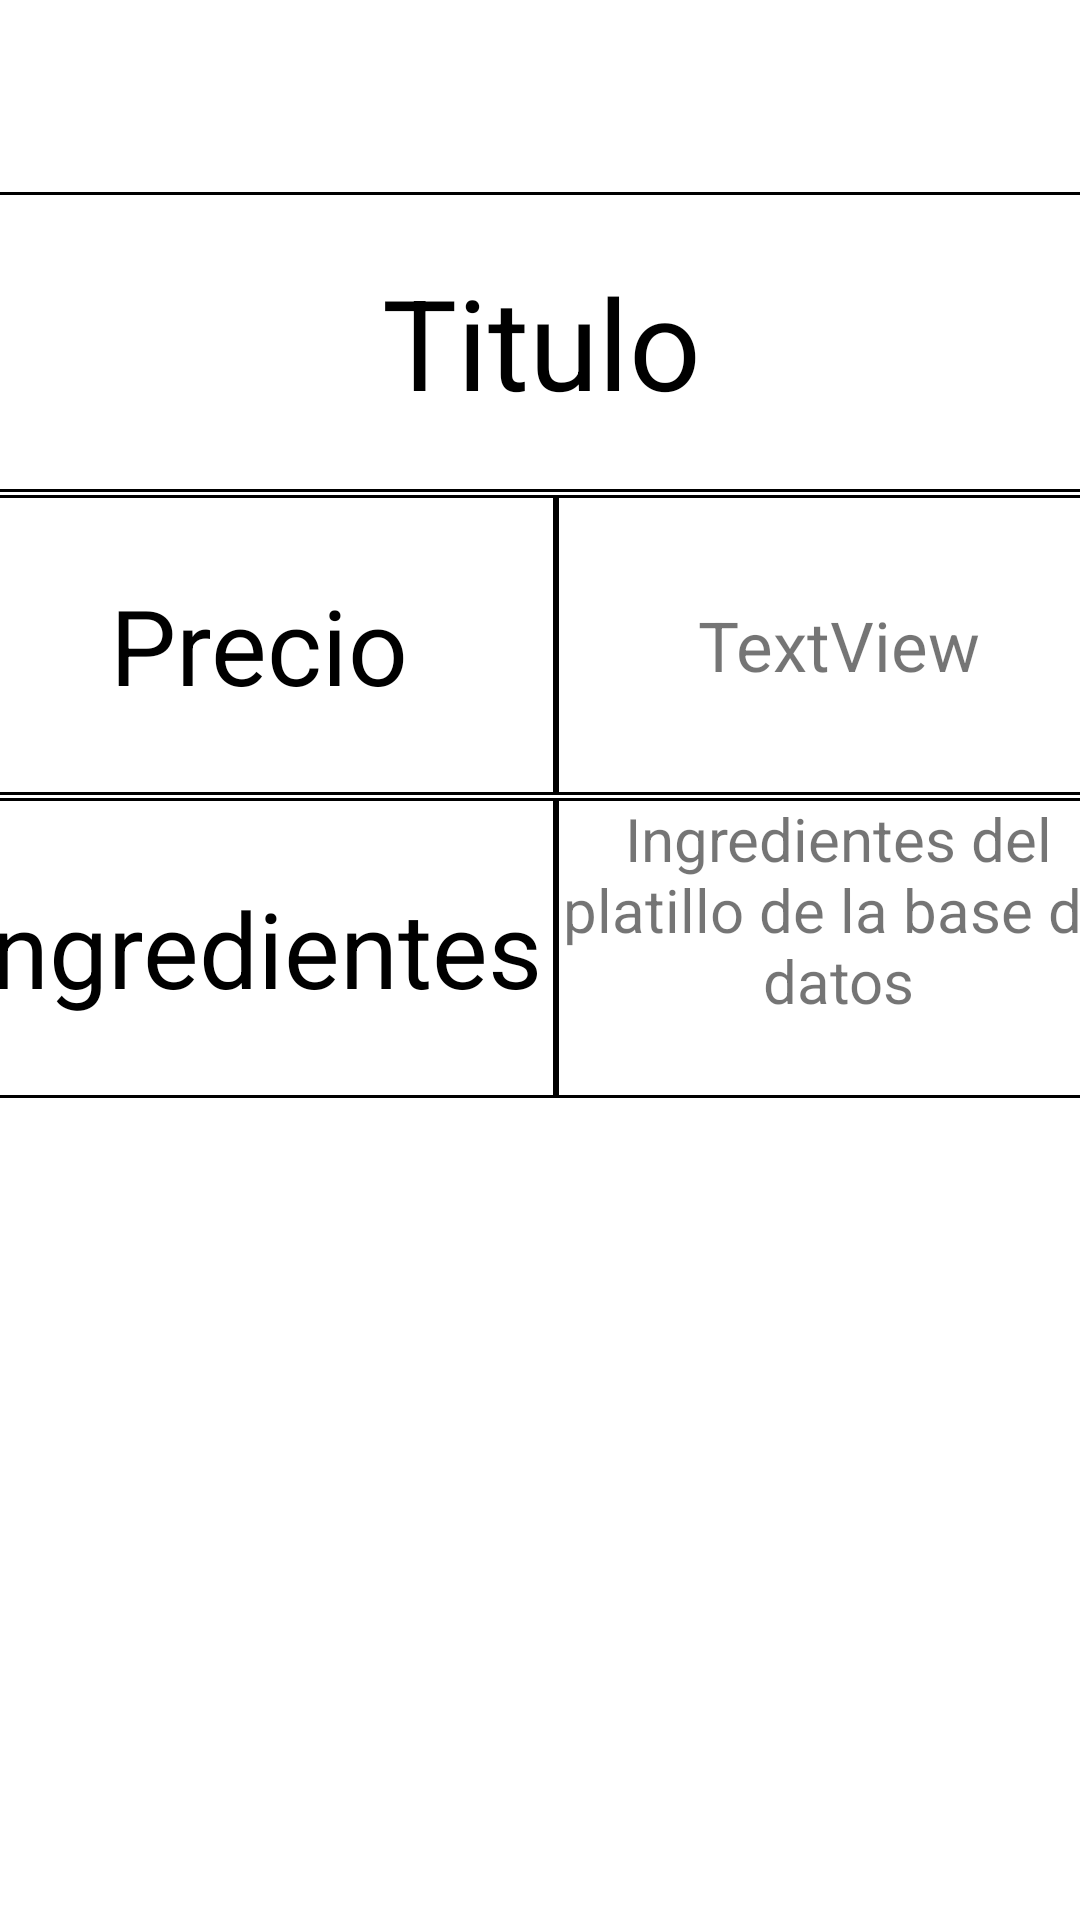

Layout XML and referenced resources for this Android screen:
<!-- AndroidManifest.xml: application theme Theme.PromoFood -->
<!-- res/layout/activity_detalles_platillo_restaurante.xml -->
<?xml version="1.0" encoding="utf-8"?>
<androidx.constraintlayout.widget.ConstraintLayout xmlns:android="http://schemas.android.com/apk/res/android"
    xmlns:app="http://schemas.android.com/apk/res-auto"
    xmlns:tools="http://schemas.android.com/tools"
    android:id="@+id/To"
    android:layout_width="match_parent"
    android:layout_height="match_parent"
    tools:context=".DetallesPlatilloRestaurante">

    <TableRow
        android:id="@+id/tableRow"
        android:layout_width="386dp"
        android:layout_height="100dp"
        android:layout_marginTop="64dp"
        android:background="@drawable/borde"
        app:layout_constraintEnd_toEndOf="parent"
        app:layout_constraintStart_toStartOf="parent"
        app:layout_constraintTop_toTopOf="parent">

        <TextView
            android:id="@+id/textTituloPlatillo"
            android:layout_width="match_parent"
            android:layout_height="match_parent"
            android:background="@drawable/borde"
            android:gravity="center"
            android:text="Titulo"
            android:textColor="@color/black"
            android:textSize="42sp" />
    </TableRow>

    <TableRow
        android:id="@+id/tableRow2"
        android:layout_width="386dp"
        android:layout_height="100dp"
        android:layout_marginTop="1dp"
        android:background="@drawable/borde"
        app:layout_constraintEnd_toEndOf="parent"
        app:layout_constraintStart_toStartOf="parent"
        app:layout_constraintTop_toBottomOf="@+id/tableRow">

        <TextView
            android:id="@+id/tituloPrecioPlatillo"
            android:layout_width="198dp"
            android:layout_height="match_parent"
            android:background="@drawable/borde"
            android:gravity="center_horizontal|center_vertical"
            android:text="Precio"
            android:textColor="@color/black"
            android:textSize="35sp" />

        <TextView
            android:id="@+id/textPrecioPlatilloBD"
            android:layout_width="match_parent"
            android:layout_height="match_parent"
            android:background="@drawable/borde"
            android:gravity="center_horizontal|center_vertical"
            android:text="TextView"
            android:textSize="23sp" />
    </TableRow>

    <TableRow
        android:id="@+id/tableRow3"
        android:layout_width="386dp"
        android:layout_height="100dp"
        android:layout_marginTop="1dp"
        android:background="@drawable/borde"
        app:layout_constraintEnd_toEndOf="parent"
        app:layout_constraintStart_toStartOf="parent"
        app:layout_constraintTop_toBottomOf="@+id/tableRow2">

        <TextView
            android:id="@+id/tituloIngredientesPlatillo"
            android:layout_width="198dp"
            android:layout_height="match_parent"
            android:background="@drawable/borde"
            android:gravity="center_vertical"
            android:text="Ingredientes"
            android:textColor="@color/black"
            android:textSize="35sp" />

        <TextView
            android:id="@+id/textIngredientesPlatilloBD"
            android:layout_width="match_parent"
            android:layout_height="match_parent"
            android:background="@drawable/borde"
            android:gravity="center_horizontal"
            android:text="Ingredientes del platillo de la base de datos"
            android:textSize="20sp" />
    </TableRow>

</androidx.constraintlayout.widget.ConstraintLayout>
<!-- resources referenced by this layout -->
<resources>
  <!-- drawable borde (drawable) -->
  <?xml version="1.0" encoding="utf-8"?>
  <shape
      xmlns:android="http://schemas.android.com/apk/res/android"
      android:shape="rectangle">
      <stroke
          android:color="#000"
          android:width="1dp">
  
      </stroke>
  
  </shape>
  <style name="Theme.PromoFood" parent="Theme.MaterialComponents.DayNight.DarkActionBar">
          
          <item name="colorPrimary">@color/purple_500</item>
          <item name="colorPrimaryVariant">@color/purple_700</item>
          <item name="colorOnPrimary">@color/white</item>
          
          <item name="colorSecondary">@color/teal_200</item>
          <item name="colorSecondaryVariant">@color/teal_700</item>
          <item name="colorOnSecondary">@color/black</item>
          
          <item name="android:statusBarColor">?attr/colorPrimaryVariant</item>
          
      </style>
  <!-- not gathered from this repository: default colours our renderer supplied (Android Studio template values) -->
  <color name="purple_500">#FF6200EE</color>
  <color name="purple_700">#FF3700B3</color>
  <color name="teal_200">#FF03DAC5</color>
  <color name="teal_700">#FF018786</color>
  <color name="black">#FF000000</color>
  <color name="white">#FFFFFFFF</color>
</resources>
